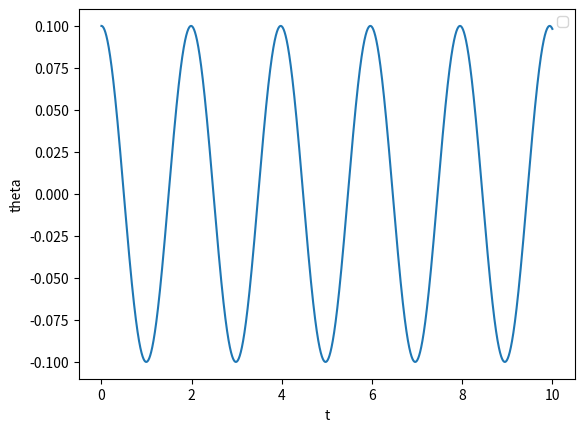

Python code for this plot:
# -*- coding: utf-8 -*-
"""
Created on Fri Oct 11 14:03:08 2019

@author: A.Nishimura
"""

from matplotlib import pyplot as plt
import math

k = 10
a = 0.1
b = 0

dt = 0.001
t = 0
theta = a
phi = b

theta_list = []
phi_list = []
t_list = []

while t < 10:
    t += dt
    theta += phi*dt
    phi += -k*math.sin(theta)*dt
    theta_list.append(theta)
    phi_list.append(phi)
    t_list.append(t)

plt.legend([])
plt.plot(t_list, theta_list)
plt.xlabel('t'), plt.ylabel('theta')
plt.show()
